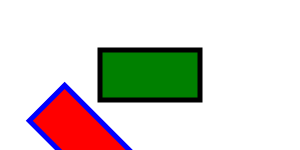
t = 0.00 s
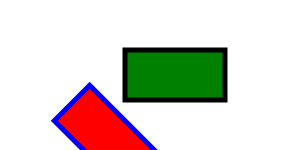
t = 2.50 s
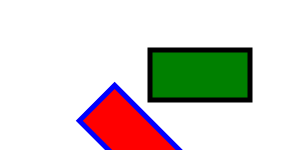
t = 5.00 s
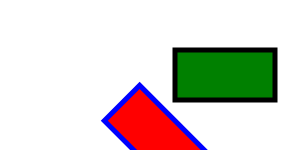
t = 7.50 s
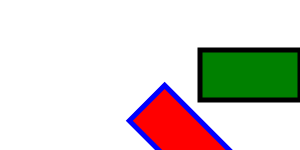
t = 10.00 s

The animated SVG that drew these frames (rendered in a browser with its animation timeline set to each time). Animation: 1 SMIL element (animateTransform=1); one cycle of 10.00 s.

<?xml version="1.0" encoding="UTF-8" ?>
<svg xmlns="http://www.w3.org/2000/svg"
     xmlns:xlink="http://www.w3.org/1999/xlink"
     height="100%" width="100%" >
  <title>平行移動のアニメーション</title>
  <g transform="translate(100,50)" ><!-- ref="gStart" -->
    <rect x="0" y="0" width="100" height="50" ref1="rect1S"
       stroke-width="5" stroke="black" fill="green" ref2="rect1E"/>
    <g transform="rotate(45)"><!-- ref="rot45" -->
      <rect x="0" y="50" width="100" height="50" ref1="rect2S"
        stroke-width="5" stroke="blue" fill="red" ref2="rect2E"/>
    </g>
    <animateTransform attributeName="transform" attributeType="XML" ref="animS"
       type="translate" from="100,50" to="200,50" dur="10s" fill="freeze" ref2="animE"/>
  </g><!-- ref="gEnd" -->
</svg>
